Run: headless pygame with SDL's dummy video driver; simulated clock (each Clock.tick advances the game by its frame time, no real sleeping); random seed 0; keys injected as events and as key.get_pressed() state; no mouse input.
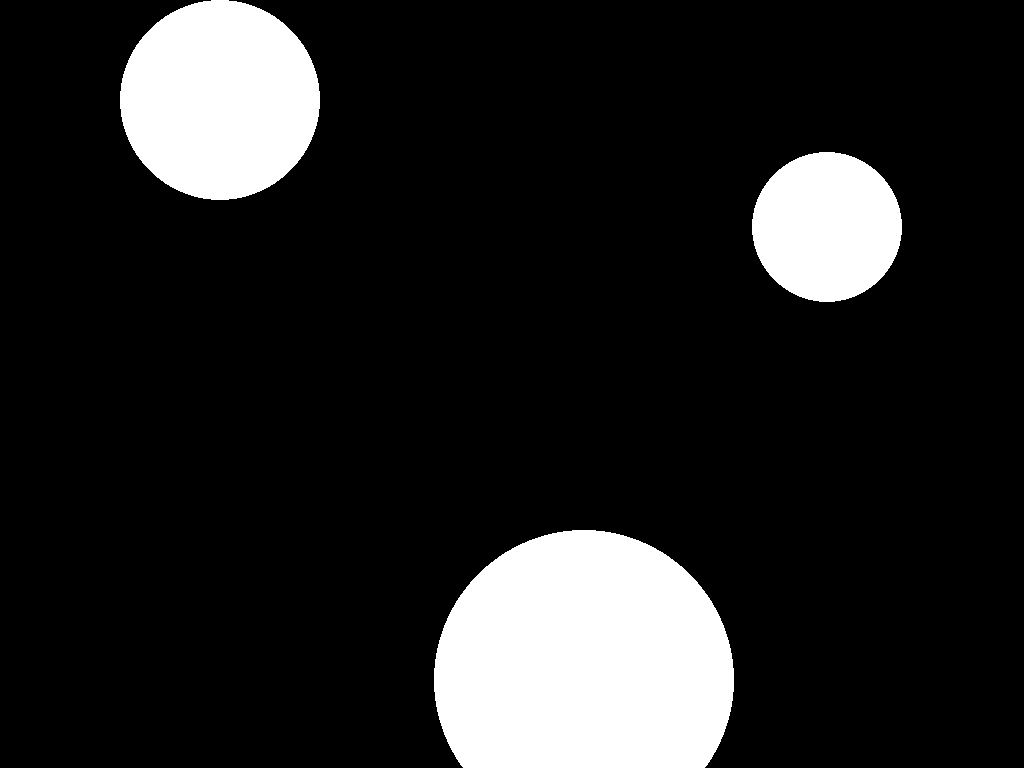
Frame 1 of 4 · flips 1–60 · no input
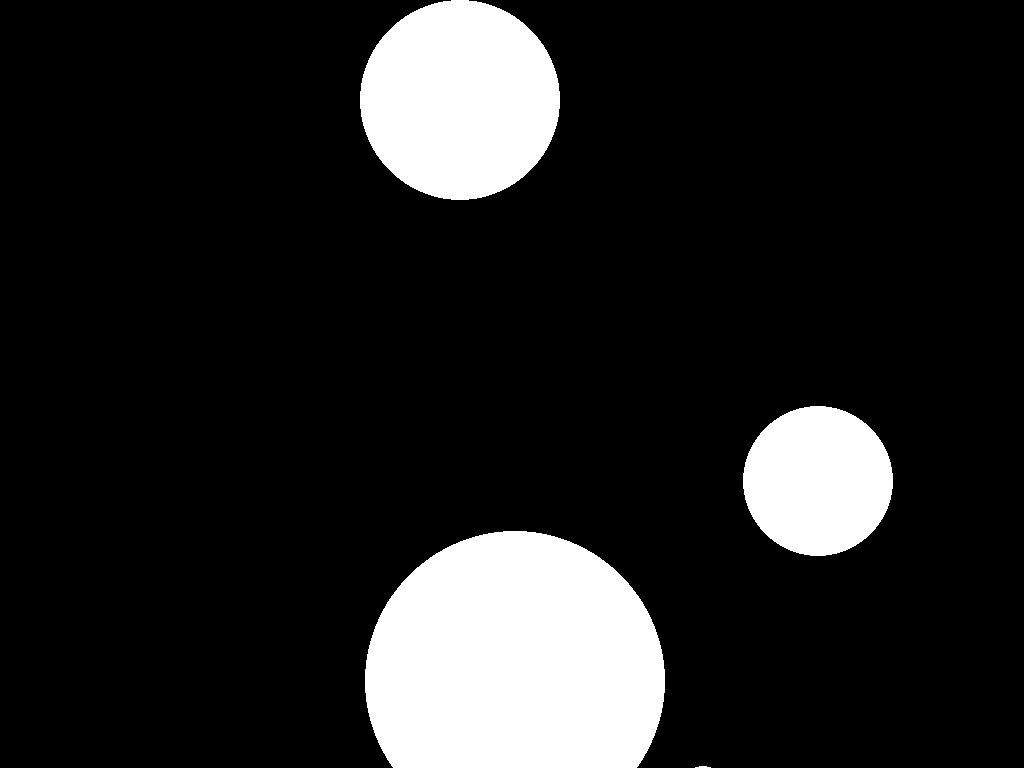
Frame 2 of 4 · flips 61–180 · tapped SPACE, RETURN · held RIGHT (→), D
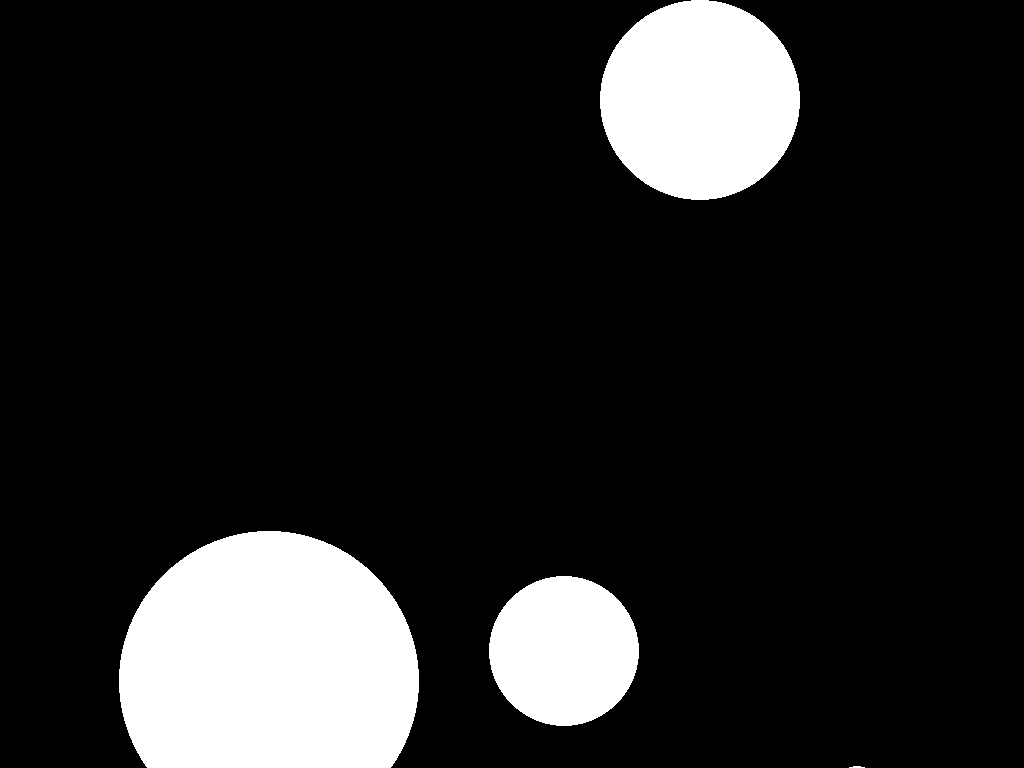
Frame 3 of 4 · flips 181–300 · held DOWN (↓), S
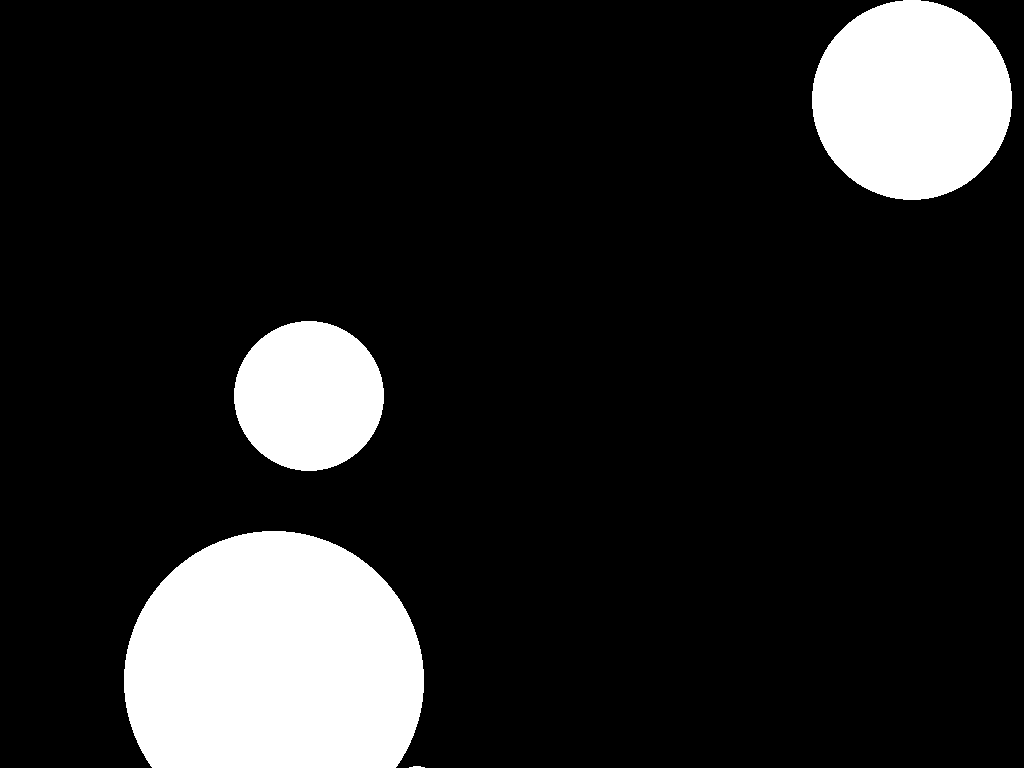
Frame 4 of 4 · flips 301–420 · held LEFT (←), A, UP (↑), W

The pygame program that drew these frames:

from __future__ import annotations
import pygame
from sys import exit
from typing import Union
from math import dist, radians, cos, sin
from itertools import combinations


class Vector:
    def __init__(self, end_pos: list[float, float], start_pos: list[float, float] = (.0, .0)):
        self.start_pos = start_pos
        self.end_pos = end_pos
        self.length = dist(self.end_pos, self.start_pos)

    def normalize(self) -> Vector:
        return Vector(
            end_pos=[
                (self.end_pos[0] - self.start_pos[0]) / self.length,
                (self.end_pos[1] - self.start_pos[1]) / self.length
            ]
        )

    def _add(self, other: Vector) -> Vector:
        return Vector(
            end_pos=[
                self.end_pos[0] + other.end_pos[0],
                self.end_pos[1] + other.end_pos[1]
            ]
        )

    @staticmethod
    def _sub(vec1: Vector, vec2: Vector) -> Vector:
        return Vector(
            end_pos=[
                vec1.end_pos[0] - vec2.end_pos[0],
                vec1.end_pos[1] - vec2.end_pos[1]
            ]
        )

    def _mul(self, other: Union[Vector, float]) -> Union[Vector, float]:
        return self.end_pos[0] * other.end_pos[0] + self.end_pos[1] * other.end_pos[1] if isinstance(other, Vector) else Vector(
            end_pos=[
                self.end_pos[0] * other, self.end_pos[1] * other
            ]
        )

    def __repr__(self):
        return f'Vector({self.length=}, {self.end_pos=}, {self.start_pos=})'

    def __mul__(self, other: Union[Vector, float]) -> Union[Vector, float]:
        return self._mul(other)

    def __rmul__(self, other: Union[Vector, float]) -> Union[Vector, float]:
        return self._mul(other)

    def __sub__(self, other: Vector) -> Vector:
        return self._sub(self, other)

    def __rsub__(self, other: Vector) -> Vector:
        return self._sub(other, self)

    def __add__(self, other: Vector) -> Vector:
        return self._add(other)

    def __radd__(self, other: Vector) -> Vector:
        return self._add(other)


class Ball:
    def __init__(
            self,
            window,
            center: tuple[Union[int, float], Union[int, float]],
            radius: float,
            velocity: float,
            angle: float,
            color: tuple = (255, 255, 255, 100),
            width: int = 0
    ):
        self._window = window
        self.x = center[0]
        self.y = center[1]
        self.radius = radius
        self.mass = radius
        self.color = color
        self.width = width
        self.vector = Vector(end_pos=[velocity * cos(radians(angle)), velocity * sin(radians(angle))])

    @staticmethod
    def _calculate_velocity(ball: Ball, other: Ball) -> Vector:
        unit_normal = Vector(start_pos=[ball.x, ball.y], end_pos=[other.x, other.y]).normalize()
        unit_tangent = Vector(end_pos=[-unit_normal.end_pos[1], unit_normal.end_pos[0]])
        return ((unit_normal * ball.vector * (ball.mass - other.mass) + 2 * other.mass * unit_normal * other.vector) / (ball.mass + other.mass)) * unit_normal + unit_tangent * ball.vector * unit_tangent

    def collision(self, other: Ball):
        if dist([self.x, self.y], [other.x, other.y]) <= self.radius + other.radius:
            vec1 = self._calculate_velocity(self, other)
            vec2 = self._calculate_velocity(other, self)
            self.vector, other.vector = vec1, vec2

    def update(self):
        if self.x + self.radius > self._window.get_width() or self.x - self.radius < 0:
            self.vector.end_pos[0] *= -1
        if self.y + self.radius > self._window.get_height() or self.y - self.radius < 0:
            self.vector.end_pos[1] *= -1
        self.x += self.vector.end_pos[0]
        self.y += self.vector.end_pos[1]
        pygame.draw.circle(self._window, color=self.color, center=(self.x, self.y), radius=self.radius,
                           width=self.width)

    def x_ray(self):
        pygame.draw.line(self._window, color=(100, 100, 255), start_pos=(self.x, self.y), end_pos=(
            self.x + 30 * self.vector.end_pos[0],
            self.y + 30 * self.vector.end_pos[1]),
                         width=5)
        pygame.draw.line(self._window, color=(100, 255, 100), start_pos=(self.x, self.y), end_pos=(
            self.x,
            self.y + 30 * self.vector.end_pos[1]),
                         width=5)
        pygame.draw.line(self._window, color=(255, 100, 100), start_pos=(self.x, self.y), end_pos=(
            self.x + 30 * self.vector.end_pos[0],
            self.y), width=5)


class Window:
    def __init__(self, title: str):
        self.window = pygame.display.set_mode(flags=pygame.FULLSCREEN)
        pygame.display.set_caption(title)
        self.clock = pygame.time.Clock()
        self.balls = [
            Ball(self.window, (500, 680), 150, 2, 45),
            Ball(self.window, (700, 100), 75, 3, 45),
            Ball(self.window, (100, 100), 100, 2, 0),
            Ball(self.window, (1000, 800), 25, 5, 0),
            Ball(self.window, (1500, 900), 150, 5, 15),
            Ball(self.window, (1200, 800), 25, 5, 360),
            Ball(self.window, (1300, 800), 50, 5, 75),
            Ball(self.window, (1000, 900), 25, 5, 94)
        ]

    def update(self):
        self.window.fill((0, 0, 0))
        [ball.update() for ball in self.balls]
        keys = pygame.key.get_pressed()
        if keys[pygame.K_TAB]:
            [ball.x_ray() for ball in self.balls]
        [ball.collision(other) for ball, other in combinations(self.balls, 2)]
        pygame.display.update()

    def run(self):
        while True:
            for event in pygame.event.get():
                if event.type == pygame.QUIT:
                    exit()
                if event.type == pygame.KEYDOWN:
                    if event.key == pygame.K_ESCAPE:
                        exit()
            self.update()
            self.clock.tick(60)


if __name__ == '__main__':
    Window('Balls').run()
